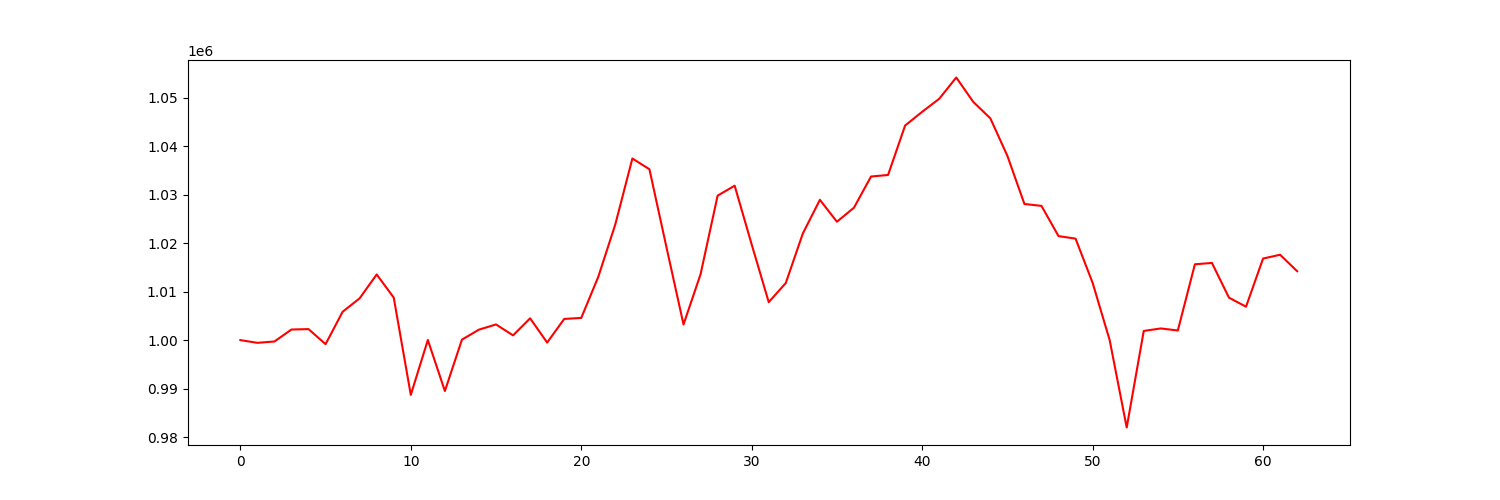

The table this chart was drawn from, first rows:
account_value, date, daily_return
1000000, 2021-04-06, 
999440, 2021-04-07, -0.0005599
999720, 2021-04-08, 0.0002799
1002186, 2021-04-09, 0.002467
1002274, 2021-04-12, 8.776052521075606e-05
999166, 2021-04-13, -0.003101
1005844, 2021-04-14, 0.006684
1008631, 2021-04-15, 0.002771
1013550, 2021-04-16, 0.004877
1008765, 2021-04-19, -0.004721
988692, 2021-04-20, -0.0199
1000025, 2021-04-21, 0.01146
989491, 2021-04-22, -0.01053
1000095, 2021-04-23, 0.01072
1002167, 2021-04-26, 0.002072
1003232, 2021-04-27, 0.001063
1000981, 2021-04-28, -0.002245
1004501, 2021-04-29, 0.003517
999495, 2021-04-30, -0.004984
1004372, 2021-05-03, 0.004879
1004583, 2021-05-04, 0.0002103
1013069, 2021-05-05, 0.008448
1023909, 2021-05-06, 0.0107
1037484, 2021-05-07, 0.01326
1035266, 2021-05-10, -0.002138
1019157, 2021-05-11, -0.01556
1003233, 2021-05-12, -0.01563
1013597, 2021-05-13, 0.01033
1029814, 2021-05-14, 0.016
1031874, 2021-05-17, 0.002
1019735, 2021-05-18, -0.01176
1007836, 2021-05-19, -0.01167
1011785, 2021-05-20, 0.003918
1022013, 2021-05-21, 0.01011
1028955, 2021-05-24, 0.006793
1024432, 2021-05-25, -0.004396
1027336, 2021-05-26, 0.002835
1033762, 2021-05-27, 0.006256
1034088, 2021-05-28, 0.0003146
1044290, 2021-06-01, 0.009866
1047125, 2021-06-02, 0.002715
1049806, 2021-06-03, 0.002561
1054203, 2021-06-04, 0.004188
1049158, 2021-06-07, -0.004785
1045776, 2021-06-08, -0.003223
1038033, 2021-06-09, -0.007404
1028095, 2021-06-10, -0.009574
1027707, 2021-06-11, -0.0003783
1021466, 2021-06-14, -0.006072
1020945, 2021-06-15, -0.0005103
1011822, 2021-06-16, -0.008935
1000010, 2021-06-17, -0.01167
981965, 2021-06-18, -0.01804
1001894, 2021-06-21, 0.02029
1002409, 2021-06-22, 0.0005137
1001989, 2021-06-23, -0.0004187
1015648, 2021-06-24, 0.01363
1015933, 2021-06-25, 0.0002801
1008761, 2021-06-28, -0.007059
1006894, 2021-06-29, -0.001852
... 3 more rows
